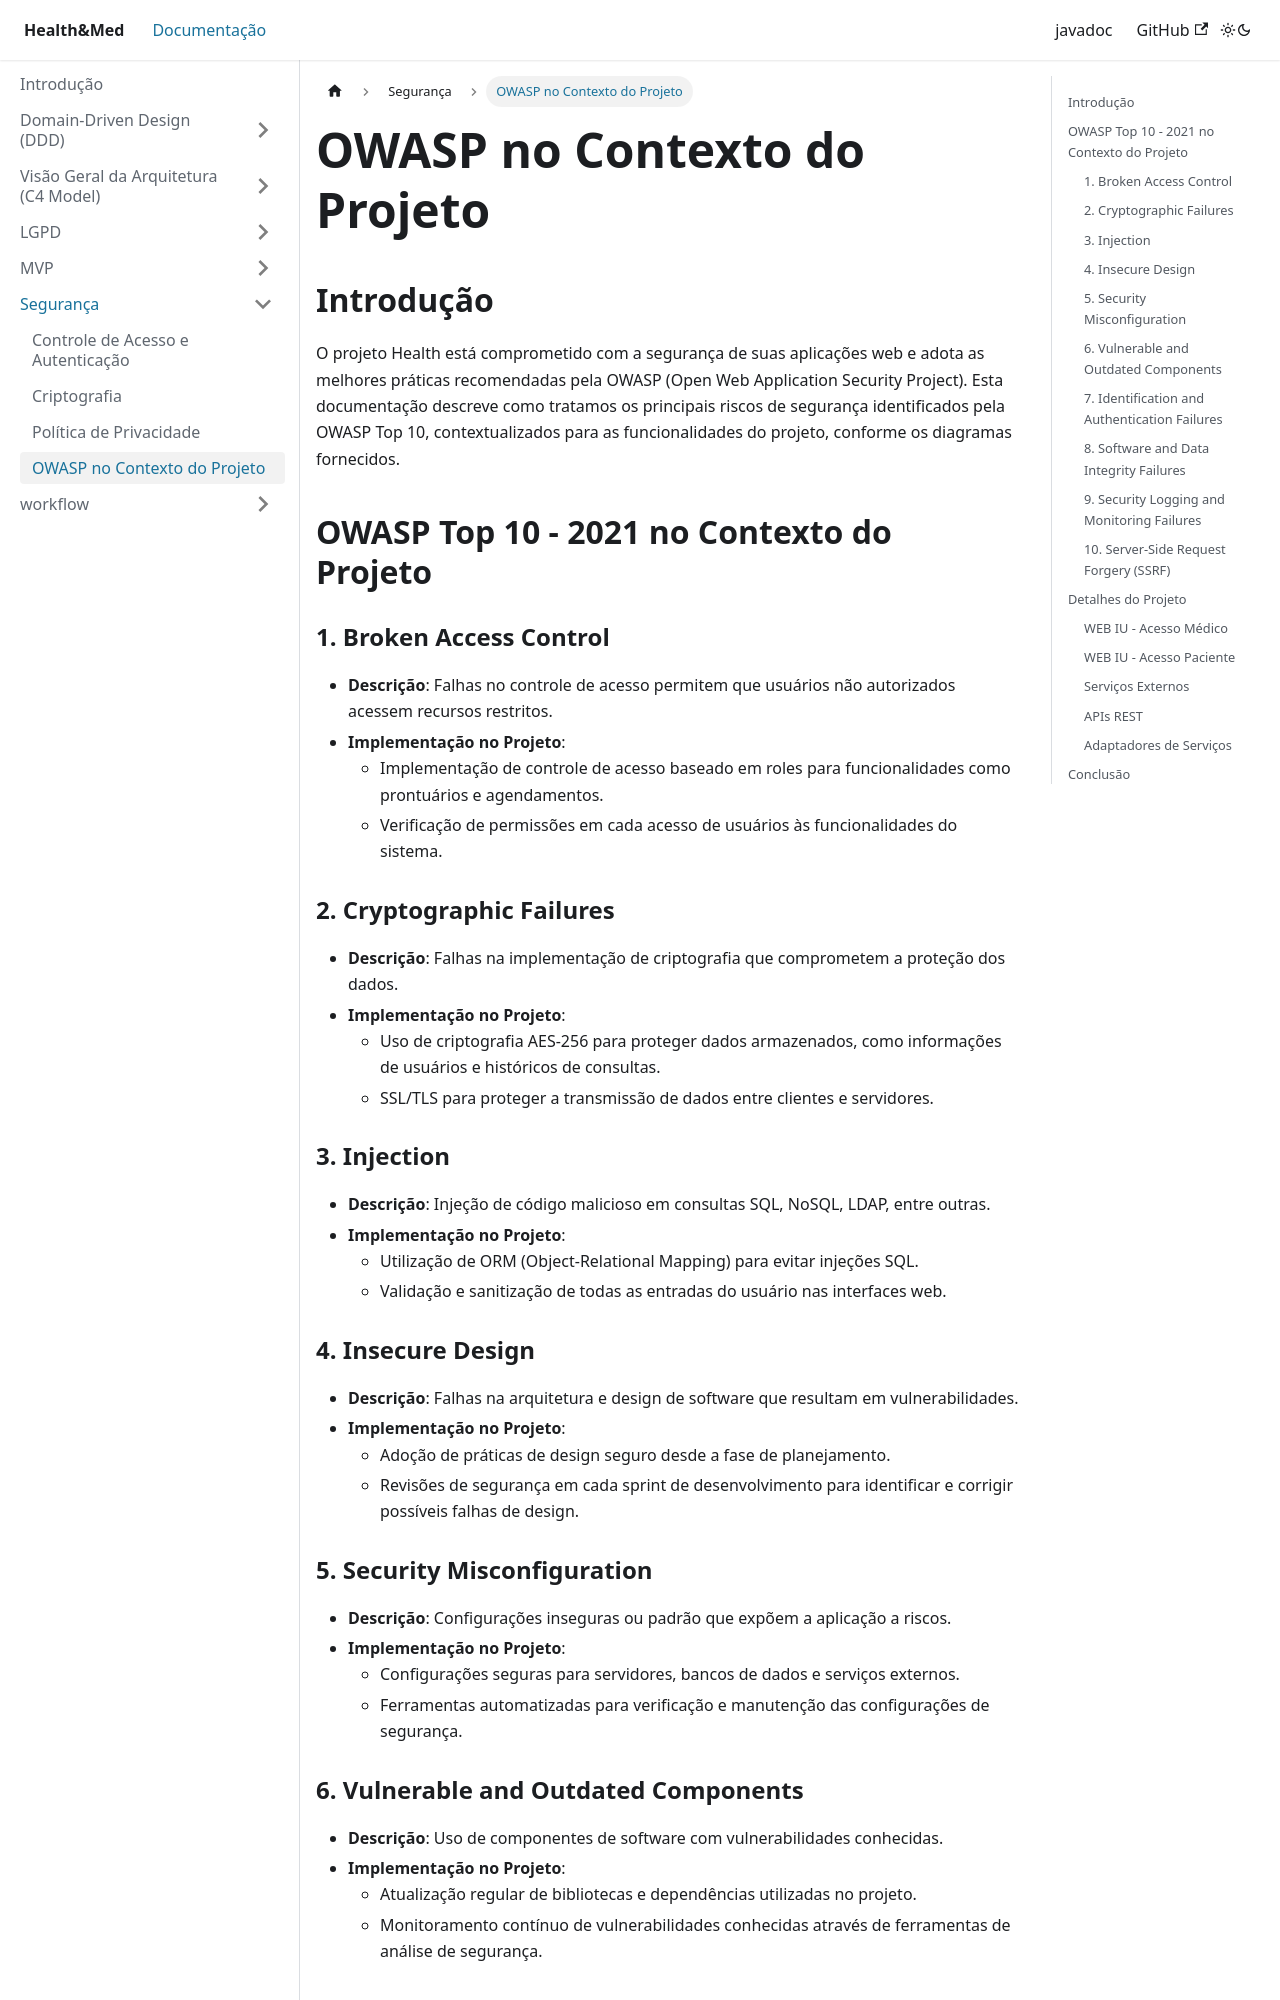

repository: AlexCesarNascimento/tech-challenge-doc · page: docs/Relatorio de Segurança/owasp.html · generator: docusaurus

---
sidebar_position: 5
---

# OWASP no Contexto do Projeto

## Introdução

O projeto Health está comprometido com a segurança de suas aplicações web e adota as melhores práticas recomendadas pela OWASP (Open Web Application Security Project). Esta documentação descreve como tratamos os principais riscos de segurança identificados pela OWASP Top 10, contextualizados para as funcionalidades do projeto, conforme os diagramas fornecidos.

## OWASP Top 10 - 2021 no Contexto do Projeto

### 1. Broken Access Control
- **Descrição**: Falhas no controle de acesso permitem que usuários não autorizados acessem recursos restritos.
- **Implementação no Projeto**:
  - Implementação de controle de acesso baseado em roles para funcionalidades como prontuários e agendamentos.
  - Verificação de permissões em cada acesso de usuários às funcionalidades do sistema.

### 2. Cryptographic Failures
- **Descrição**: Falhas na implementação de criptografia que comprometem a proteção dos dados.
- **Implementação no Projeto**:
  - Uso de criptografia AES-256 para proteger dados armazenados, como informações de usuários e históricos de consultas.
  - SSL/TLS para proteger a transmissão de dados entre clientes e servidores.

### 3. Injection
- **Descrição**: Injeção de código malicioso em consultas SQL, NoSQL, LDAP, entre outras.
- **Implementação no Projeto**:
  - Utilização de ORM (Object-Relational Mapping) para evitar injeções SQL.
  - Validação e sanitização de todas as entradas do usuário nas interfaces web.

### 4. Insecure Design
- **Descrição**: Falhas na arquitetura e design de software que resultam em vulnerabilidades.
- **Implementação no Projeto**:
  - Adoção de práticas de design seguro desde a fase de planejamento.
  - Revisões de segurança em cada sprint de desenvolvimento para identificar e corrigir possíveis falhas de design.

### 5. Security Misconfiguration
- **Descrição**: Configurações inseguras ou padrão que expõem a aplicação a riscos.
- **Implementação no Projeto**:
  - Configurações seguras para servidores, bancos de dados e serviços externos.
  - Ferramentas automatizadas para verificação e manutenção das configurações de segurança.
